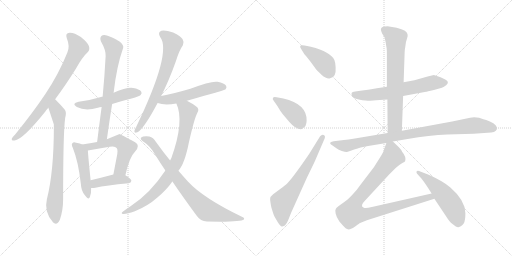
t = 0.00 s
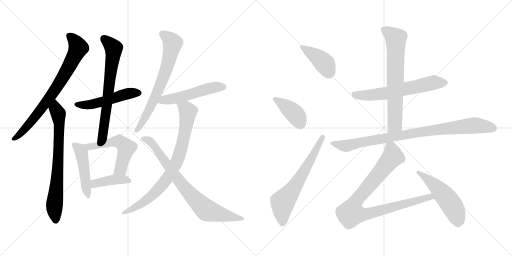
t = 2.92 s
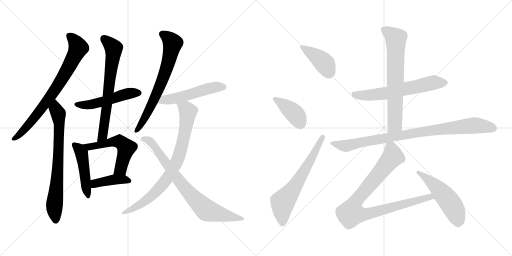
t = 5.83 s
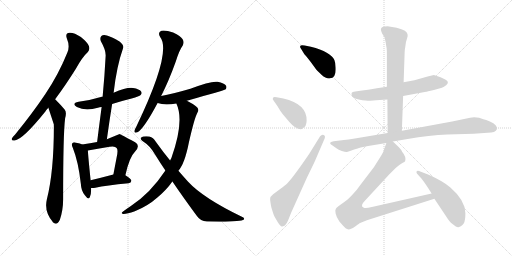
t = 8.75 s
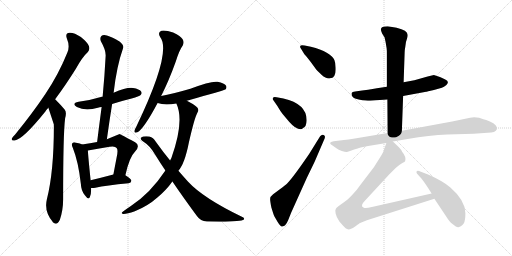
t = 11.66 s
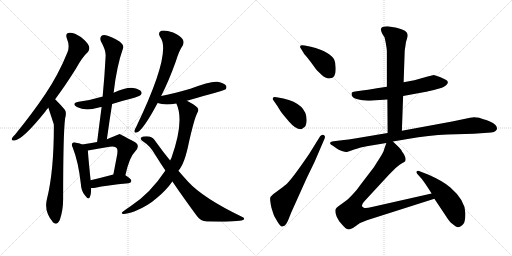
t = 14.58 s

The animated SVG that drew these frames (rendered in a browser with its animation timeline set to each time). Animation: 19 CSS @keyframes rules; one cycle of 14.58 s.

<svg version="1.1" viewBox="0 0 2048 1024" xmlns="http://www.w3.org/2000/svg">
  <g stroke="lightgray" stroke-dasharray="1,1" stroke-width="1" transform="scale(4, 4)">
    <line x1="0" y1="0" x2="256" y2="256"></line>
    <line x1="256" y1="0" x2="0" y2="256"></line>
    <line x1="128" y1="0" x2="128" y2="256"></line>
    <line x1="0" y1="128" x2="256" y2="128"></line>
    <line x1="256" y1="0" x2="512" y2="256"></line>
    <line x1="512" y1="0" x2="256" y2="256"></line>
    <line x1="384" y1="0" x2="384" y2="256"></line>
    <line x1="256" y1="128" x2="512" y2="128"></line>
  </g>
<g transform="scale(1, -1) translate(0, -850)">
   <style type="text/css">
    @keyframes keyframes0 {
      from {
       stroke: black;
       stroke-dashoffset: 764;
       stroke-width: 128;
       }
       71% {
       animation-timing-function: step-end;
       stroke: black;
       stroke-dashoffset: 0;
       stroke-width: 128;
       }
       to {
       stroke: black;
       stroke-width: 1024;
       }
       }
       #make-me-a-hanzi-animation-0 {
         animation: keyframes0 0.871745s both;
         animation-delay: 0.000000s;
         animation-timing-function: linear;
       }
    @keyframes keyframes1 {
      from {
       stroke: black;
       stroke-dashoffset: 735;
       stroke-width: 128;
       }
       71% {
       animation-timing-function: step-end;
       stroke: black;
       stroke-dashoffset: 0;
       stroke-width: 128;
       }
       to {
       stroke: black;
       stroke-width: 1024;
       }
       }
       #make-me-a-hanzi-animation-1 {
         animation: keyframes1 0.848145s both;
         animation-delay: 0.871745s;
         animation-timing-function: linear;
       }
    @keyframes keyframes2 {
      from {
       stroke: black;
       stroke-dashoffset: 507;
       stroke-width: 128;
       }
       62% {
       animation-timing-function: step-end;
       stroke: black;
       stroke-dashoffset: 0;
       stroke-width: 128;
       }
       to {
       stroke: black;
       stroke-width: 1024;
       }
       }
       #make-me-a-hanzi-animation-2 {
         animation: keyframes2 0.662598s both;
         animation-delay: 1.719890s;
         animation-timing-function: linear;
       }
    @keyframes keyframes3 {
      from {
       stroke: black;
       stroke-dashoffset: 689;
       stroke-width: 128;
       }
       69% {
       animation-timing-function: step-end;
       stroke: black;
       stroke-dashoffset: 0;
       stroke-width: 128;
       }
       to {
       stroke: black;
       stroke-width: 1024;
       }
       }
       #make-me-a-hanzi-animation-3 {
         animation: keyframes3 0.810710s both;
         animation-delay: 2.382488s;
         animation-timing-function: linear;
       }
    @keyframes keyframes4 {
      from {
       stroke: black;
       stroke-dashoffset: 471;
       stroke-width: 128;
       }
       61% {
       animation-timing-function: step-end;
       stroke: black;
       stroke-dashoffset: 0;
       stroke-width: 128;
       }
       to {
       stroke: black;
       stroke-width: 1024;
       }
       }
       #make-me-a-hanzi-animation-4 {
         animation: keyframes4 0.633301s both;
         animation-delay: 3.193198s;
         animation-timing-function: linear;
       }
    @keyframes keyframes5 {
      from {
       stroke: black;
       stroke-dashoffset: 554;
       stroke-width: 128;
       }
       64% {
       animation-timing-function: step-end;
       stroke: black;
       stroke-dashoffset: 0;
       stroke-width: 128;
       }
       to {
       stroke: black;
       stroke-width: 1024;
       }
       }
       #make-me-a-hanzi-animation-5 {
         animation: keyframes5 0.700846s both;
         animation-delay: 3.826499s;
         animation-timing-function: linear;
       }
    @keyframes keyframes6 {
      from {
       stroke: black;
       stroke-dashoffset: 410;
       stroke-width: 128;
       }
       57% {
       animation-timing-function: step-end;
       stroke: black;
       stroke-dashoffset: 0;
       stroke-width: 128;
       }
       to {
       stroke: black;
       stroke-width: 1024;
       }
       }
       #make-me-a-hanzi-animation-6 {
         animation: keyframes6 0.583659s both;
         animation-delay: 4.527345s;
         animation-timing-function: linear;
       }
    @keyframes keyframes7 {
      from {
       stroke: black;
       stroke-dashoffset: 691;
       stroke-width: 128;
       }
       69% {
       animation-timing-function: step-end;
       stroke: black;
       stroke-dashoffset: 0;
       stroke-width: 128;
       }
       to {
       stroke: black;
       stroke-width: 1024;
       }
       }
       #make-me-a-hanzi-animation-7 {
         animation: keyframes7 0.812337s both;
         animation-delay: 5.111004s;
         animation-timing-function: linear;
       }
    @keyframes keyframes8 {
      from {
       stroke: black;
       stroke-dashoffset: 523;
       stroke-width: 128;
       }
       63% {
       animation-timing-function: step-end;
       stroke: black;
       stroke-dashoffset: 0;
       stroke-width: 128;
       }
       to {
       stroke: black;
       stroke-width: 1024;
       }
       }
       #make-me-a-hanzi-animation-8 {
         animation: keyframes8 0.675618s both;
         animation-delay: 5.923341s;
         animation-timing-function: linear;
       }
    @keyframes keyframes9 {
      from {
       stroke: black;
       stroke-dashoffset: 810;
       stroke-width: 128;
       }
       73% {
       animation-timing-function: step-end;
       stroke: black;
       stroke-dashoffset: 0;
       stroke-width: 128;
       }
       to {
       stroke: black;
       stroke-width: 1024;
       }
       }
       #make-me-a-hanzi-animation-9 {
         animation: keyframes9 0.909180s both;
         animation-delay: 6.598959s;
         animation-timing-function: linear;
       }
    @keyframes keyframes10 {
      from {
       stroke: black;
       stroke-dashoffset: 793;
       stroke-width: 128;
       }
       72% {
       animation-timing-function: step-end;
       stroke: black;
       stroke-dashoffset: 0;
       stroke-width: 128;
       }
       to {
       stroke: black;
       stroke-width: 1024;
       }
       }
       #make-me-a-hanzi-animation-10 {
         animation: keyframes10 0.895345s both;
         animation-delay: 7.508139s;
         animation-timing-function: linear;
       }
    @keyframes keyframes11 {
      from {
       stroke: black;
       stroke-dashoffset: 412;
       stroke-width: 128;
       }
       57% {
       animation-timing-function: step-end;
       stroke: black;
       stroke-dashoffset: 0;
       stroke-width: 128;
       }
       to {
       stroke: black;
       stroke-width: 1024;
       }
       }
       #make-me-a-hanzi-animation-11 {
         animation: keyframes11 0.585286s both;
         animation-delay: 8.403484s;
         animation-timing-function: linear;
       }
    @keyframes keyframes12 {
      from {
       stroke: black;
       stroke-dashoffset: 405;
       stroke-width: 128;
       }
       57% {
       animation-timing-function: step-end;
       stroke: black;
       stroke-dashoffset: 0;
       stroke-width: 128;
       }
       to {
       stroke: black;
       stroke-width: 1024;
       }
       }
       #make-me-a-hanzi-animation-12 {
         animation: keyframes12 0.579590s both;
         animation-delay: 8.988770s;
         animation-timing-function: linear;
       }
    @keyframes keyframes13 {
      from {
       stroke: black;
       stroke-dashoffset: 646;
       stroke-width: 128;
       }
       68% {
       animation-timing-function: step-end;
       stroke: black;
       stroke-dashoffset: 0;
       stroke-width: 128;
       }
       to {
       stroke: black;
       stroke-width: 1024;
       }
       }
       #make-me-a-hanzi-animation-13 {
         animation: keyframes13 0.775716s both;
         animation-delay: 9.568360s;
         animation-timing-function: linear;
       }
    @keyframes keyframes14 {
      from {
       stroke: black;
       stroke-dashoffset: 623;
       stroke-width: 128;
       }
       67% {
       animation-timing-function: step-end;
       stroke: black;
       stroke-dashoffset: 0;
       stroke-width: 128;
       }
       to {
       stroke: black;
       stroke-width: 1024;
       }
       }
       #make-me-a-hanzi-animation-14 {
         animation: keyframes14 0.756999s both;
         animation-delay: 10.344076s;
         animation-timing-function: linear;
       }
    @keyframes keyframes15 {
      from {
       stroke: black;
       stroke-dashoffset: 695;
       stroke-width: 128;
       }
       69% {
       animation-timing-function: step-end;
       stroke: black;
       stroke-dashoffset: 0;
       stroke-width: 128;
       }
       to {
       stroke: black;
       stroke-width: 1024;
       }
       }
       #make-me-a-hanzi-animation-15 {
         animation: keyframes15 0.815592s both;
         animation-delay: 11.101075s;
         animation-timing-function: linear;
       }
    @keyframes keyframes16 {
      from {
       stroke: black;
       stroke-dashoffset: 910;
       stroke-width: 128;
       }
       75% {
       animation-timing-function: step-end;
       stroke: black;
       stroke-dashoffset: 0;
       stroke-width: 128;
       }
       to {
       stroke: black;
       stroke-width: 1024;
       }
       }
       #make-me-a-hanzi-animation-16 {
         animation: keyframes16 0.990560s both;
         animation-delay: 11.916667s;
         animation-timing-function: linear;
       }
    @keyframes keyframes17 {
      from {
       stroke: black;
       stroke-dashoffset: 921;
       stroke-width: 128;
       }
       75% {
       animation-timing-function: step-end;
       stroke: black;
       stroke-dashoffset: 0;
       stroke-width: 128;
       }
       to {
       stroke: black;
       stroke-width: 1024;
       }
       }
       #make-me-a-hanzi-animation-17 {
         animation: keyframes17 0.999512s both;
         animation-delay: 12.907227s;
         animation-timing-function: linear;
       }
    @keyframes keyframes18 {
      from {
       stroke: black;
       stroke-dashoffset: 519;
       stroke-width: 128;
       }
       63% {
       animation-timing-function: step-end;
       stroke: black;
       stroke-dashoffset: 0;
       stroke-width: 128;
       }
       to {
       stroke: black;
       stroke-width: 1024;
       }
       }
       #make-me-a-hanzi-animation-18 {
         animation: keyframes18 0.672363s both;
         animation-delay: 13.906739s;
         animation-timing-function: linear;
       }
</style>
<path d="M 220.5 453.0 Q 259.5 505.0 303.5 575.0 Q 328.5 621.0 351.5 642.0 Q 360.5 652.0 355.5 666.0 Q 351.5 679.0 323.5 702.0 Q 296.5 720.0 278.5 719.0 Q 259.5 718.0 267.5 696.0 Q 280.5 665.0 269.5 640.0 Q 235.5 555.0 181.5 474.0 Q 130.5 398.0 60.5 312.0 Q 50.5 302.0 47.5 296.0 Q 44.5 286.0 58.5 288.0 Q 91.5 292.0 181.5 404.0 Q 184.5 410.0 193.5 419.0 L 220.5 453.0 Z" fill="lightgray"></path> 
<path d="M 193.5 419.0 Q 214.5 355.0 215.5 352.0 Q 214.5 351.0 215.5 348.0 Q 215.5 162.0 187.5 53.0 Q 175.5 4.0 210.5 -37.0 L 211.5 -39.0 Q 227.5 -54.0 239.5 -29.0 Q 252.5 10.0 252.5 53.0 Q 252.5 317.0 260.5 377.0 Q 267.5 402.0 258.5 412.0 Q 242.5 431.0 220.5 453.0 C 199.5 474.0 184.5 448.0 193.5 419.0 Z" fill="lightgray"></path> 
<path d="M 448.5 434.0 Q 485.5 446.0 526.5 456.0 Q 557.5 465.0 562.5 470.0 Q 569.5 477.0 564.5 484.0 Q 557.5 494.0 532.5 498.0 Q 507.5 502.0 454.5 479.0 C 426.5 467.0 421.5 465.0 410.5 463.0 Q 409.5 464.0 407.5 463.0 Q 365.5 450.0 314.5 443.0 Q 283.5 436.0 307.5 422.0 Q 341.5 404.0 391.5 419.0 Q 398.5 422.0 406.5 422.0 L 448.5 434.0 Z" fill="lightgray"></path> 
<path d="M 427.5 293.0 Q 437.5 366.0 448.5 434.0 L 454.5 479.0 Q 466.5 585.0 492.5 658.0 Q 496.5 668.0 479.5 683.0 Q 448.5 702.0 427.5 708.0 Q 412.5 712.0 405.5 706.0 Q 398.5 699.0 403.5 685.0 Q 424.5 648.0 422.5 625.0 Q 418.5 547.0 410.5 463.0 L 406.5 422.0 Q 397.5 355.0 388.5 282.0 C 384.5 252.0 423.5 263.0 427.5 293.0 Z" fill="lightgray"></path> 
<path d="M 328.5 272.0 Q 321.5 276.0 304.5 279.0 Q 294.5 283.0 290.5 278.0 Q 283.5 274.0 291.5 258.0 Q 313.5 203.0 323.5 114.0 Q 324.5 87.0 339.5 69.0 Q 354.5 48.0 359.5 62.0 Q 365.5 75.0 364.5 98.0 L 362.5 129.0 Q 352.5 226.0 351.5 248.0 C 350.5 263.0 350.5 263.0 328.5 272.0 Z" fill="lightgray"></path> 
<path d="M 501.5 149.0 Q 517.5 222.0 540.5 244.0 Q 562.5 268.0 540.5 281.0 Q 479.5 314.0 478.5 314.0 L 427.5 293.0 L 388.5 282.0 Q 361.5 278.0 328.5 272.0 C 298.5 267.0 322.5 243.0 351.5 248.0 Q 399.5 257.0 438.5 263.0 Q 460.5 267.0 466.5 258.0 Q 473.5 252.0 466.5 220.0 Q 460.5 189.0 453.5 152.0 C 447.5 123.0 494.5 120.0 501.5 149.0 Z" fill="lightgray"></path> 
<path d="M 364.5 98.0 Q 371.5 97.0 381.5 99.0 Q 423.5 109.0 514.5 117.0 Q 524.5 118.0 525.5 127.0 Q 525.5 134.0 501.5 149.0 C 484.5 160.0 482.5 160.0 453.5 152.0 Q 404.5 139.0 362.5 129.0 C 333.5 122.0 334.5 100.0 364.5 98.0 Z" fill="lightgray"></path> 
<path d="M 644.5 466.0 Q 674.5 524.0 703.5 605.0 Q 716.5 648.0 731.5 669.0 Q 737.5 682.0 730.5 693.0 Q 723.5 705.0 692.5 720.0 Q 662.5 730.0 645.5 727.0 Q 629.5 721.0 640.5 702.0 Q 688.5 642.0 545.5 344.0 Q 538.5 332.0 537.5 326.0 Q 536.5 316.0 549.5 321.0 Q 574.5 333.0 630.5 438.0 L 644.5 466.0 Z" fill="lightgray"></path> 
<path d="M 747.5 447.0 Q 897.5 489.0 901.5 492.0 Q 908.5 499.0 904.5 507.0 Q 897.5 517.0 870.5 523.0 Q 843.5 527.0 761.5 495.0 Q 689.5 474.0 644.5 466.0 C 615.5 461.0 601.5 447.0 630.5 438.0 Q 657.5 428.0 705.5 436.0 L 747.5 447.0 Z" fill="lightgray"></path> 
<path d="M 713.5 167.0 Q 738.5 194.0 755.5 280.0 Q 777.5 377.0 789.5 399.0 Q 799.5 415.0 783.5 425.0 Q 771.5 435.0 747.5 447.0 C 721.5 461.0 694.5 464.0 705.5 436.0 Q 738.5 366.0 685.5 218.0 Q 682.5 214.0 680.5 208.0 L 661.5 168.0 Q 601.5 77.0 523.5 26.0 Q 508.5 16.0 493.5 5.0 Q 480.5 -4.0 492.5 -6.0 Q 505.5 -7.0 539.5 5.0 Q 591.5 26.0 629.5 60.0 Q 666.5 91.0 689.5 124.0 L 713.5 167.0 Z" fill="lightgray"></path> 
<path d="M 689.5 124.0 Q 741.5 48.0 788.5 -15.0 Q 801.5 -34.0 827.5 -36.0 Q 963.5 -39.0 975.5 -28.0 Q 979.5 -22.0 969.5 -18.0 Q 813.5 57.0 752.5 123.0 Q 733.5 144.0 713.5 167.0 L 680.5 208.0 Q 652.5 242.0 622.5 284.0 Q 613.5 300.0 597.5 304.0 Q 572.5 307.0 563.5 299.0 Q 560.5 293.0 568.5 287.0 Q 601.5 266.0 619.5 233.0 Q 640.5 199.0 661.5 168.0 L 689.5 124.0 Z" fill="lightgray"></path> 
<path d="M 1217.5 633.0 Q 1223.5 627.0 1241.5 604.0 L 1260.5 578.0 Q 1265.5 570.0 1286.0 551.5 Q 1306.5 533.0 1320.5 537.0 Q 1345.5 539.0 1342.5 581.0 Q 1341.5 601.0 1337.5 610.0 Q 1323.5 642.0 1243.5 663.0 L 1218.5 668.0 Q 1202.5 671.0 1201.0 666.0 Q 1199.5 661.0 1203.5 656.0 L 1217.5 633.0 Z" fill="lightgray"></path> 
<path d="M 1106.5 461.0 Q 1093.5 463.0 1092.5 459.0 Q 1088.5 454.0 1093.5 449.0 L 1109.5 426.0 Q 1121.5 405.0 1130.5 394.0 L 1156.5 363.0 Q 1182.5 333.0 1202.5 333.0 Q 1207.5 333.0 1212.5 338.0 Q 1225.5 343.0 1226.5 367.0 Q 1228.5 434.0 1133.5 456.0 L 1106.5 461.0 Z" fill="lightgray"></path> 
<path d="M 1280.5 305.0 L 1236.5 234.0 Q 1174.5 143.0 1149.5 117.0 Q 1143.5 111.0 1119.5 93.0 L 1092.5 73.0 Q 1080.5 64.0 1080.5 54.5 Q 1080.5 45.0 1085.5 20.0 Q 1093.5 -6.0 1096.0 -12.0 Q 1098.5 -18.0 1110.0 -36.5 Q 1121.5 -55.0 1127.5 -56.0 Q 1129.5 -57.0 1139.5 -52.0 Q 1147.5 -44.0 1152.5 -31.0 L 1164.5 -1.0 L 1227.5 139.0 L 1258.5 203.0 L 1298.5 296.0 Q 1302.5 308.0 1294.5 310.5 Q 1286.5 313.0 1280.5 305.0 Z" fill="lightgray"></path> 
<path d="M 1547.5 503.0 L 1507.5 497.0 Q 1502.5 495.0 1448.5 488.0 L 1420.5 484.0 Q 1408.5 483.0 1406.5 478.0 Q 1403.5 461.0 1423.5 455.0 Q 1433.5 452.0 1449.5 449.0 Q 1477.5 447.0 1480.5 447.0 L 1504.5 449.0 L 1549.5 452.0 L 1612.5 466.0 L 1704.5 483.0 Q 1705.5 483.0 1735.5 490.0 L 1767.5 499.0 Q 1775.5 502.0 1785.5 510.0 Q 1799.5 524.0 1781.0 532.5 Q 1762.5 541.0 1759.5 542.0 L 1735.5 550.0 L 1710.5 544.0 L 1657.5 529.0 L 1614.5 521.0 L 1547.5 503.0 Z" fill="lightgray"></path> 
<path d="M 1546.5 657.0 Q 1547.5 651.0 1547.5 633.0 L 1547.5 503.0 L 1549.5 452.0 L 1550.5 318.0 C 1550.5 288.0 1606.5 297.0 1607.5 327.0 L 1612.5 466.0 L 1614.5 521.0 L 1618.5 638.0 Q 1618.5 650.0 1621.5 665.0 Q 1622.5 682.0 1627.5 694.0 Q 1631.5 705.0 1630.5 711.0 Q 1630.5 729.0 1586.5 739.0 L 1550.5 745.0 Q 1523.5 745.0 1523.5 732.0 Q 1523.5 728.0 1528.5 716.0 L 1538.5 700.0 L 1542.5 681.0 L 1546.5 657.0 Z" fill="lightgray"></path> 
<path d="M 1550.5 318.0 L 1419.5 296.0 Q 1391.5 292.0 1375.5 290.0 L 1334.5 285.0 Q 1307.5 280.0 1331.5 267.0 L 1345.5 257.0 Q 1353.5 251.0 1367.5 246.5 Q 1381.5 242.0 1387.0 242.5 Q 1392.5 243.0 1416.5 252.0 Q 1440.5 261.0 1447.5 261.5 Q 1454.5 262.0 1472.5 266.0 L 1545.5 278.0 L 1571.5 284.0 L 1630.5 294.0 Q 1717.5 309.0 1789.5 312.0 L 1894.5 315.0 L 1950.5 319.0 Q 1982.5 319.0 1987.5 333.0 Q 1991.5 350.0 1959.5 364.0 Q 1943.5 371.0 1933.5 373.0 L 1916.5 379.0 Q 1895.5 384.0 1880.5 379.0 L 1808.5 364.0 L 1607.5 327.0 L 1550.5 318.0 Z" fill="lightgray"></path> 
<path d="M 1545.5 278.0 L 1536.5 253.0 Q 1535.5 244.0 1519.5 219.0 L 1495.5 181.0 L 1443.5 113.0 Q 1429.5 92.0 1408.5 70.0 Q 1387.5 48.0 1378.5 43.0 L 1353.5 25.0 Q 1344.5 18.0 1343.5 15.0 Q 1339.5 11.0 1342.5 -4.0 Q 1345.5 -19.0 1357.5 -36.0 L 1372.5 -53.0 Q 1375.5 -56.0 1382.5 -63.0 Q 1389.5 -69.0 1399.5 -67.0 Q 1409.5 -65.0 1423.5 -54.0 Q 1437.5 -43.0 1440.5 -42.0 L 1467.5 -31.0 L 1737.5 55.0 C 1766.5 64.0 1755.5 83.0 1726.5 76.0 L 1487.5 22.0 Q 1463.5 16.0 1455.5 19.0 Q 1437.5 25.0 1459.5 47.0 L 1557.5 153.0 L 1582.5 178.0 Q 1598.5 193.0 1609.5 198.0 Q 1619.5 202.0 1620.5 205.0 Q 1626.5 221.0 1608.5 243.0 Q 1605.5 251.0 1595.5 261.0 L 1571.5 284.0 C 1553.5 301.0 1553.5 301.0 1545.5 278.0 Z" fill="lightgray"></path> 
<path d="M 1737.5 55.0 L 1785.5 -17.0 Q 1798.5 -38.0 1807.5 -44.0 Q 1816.5 -50.0 1821.5 -55.0 Q 1832.5 -61.0 1835.5 -58.0 Q 1843.5 -58.0 1855.5 -43.0 Q 1861.5 -31.0 1861.5 -3.0 Q 1861.5 48.0 1801.5 100.0 Q 1773.5 125.0 1714.5 151.0 L 1683.5 163.0 Q 1670.5 169.0 1666.5 165.0 Q 1664.5 159.0 1668.5 155.0 L 1686.5 135.0 Q 1703.5 113.0 1726.5 76.0 L 1737.5 55.0 Z" fill="lightgray"></path> 
      <clipPath id="make-me-a-hanzi-clip-0">
      <path d="M 220.5 453.0 Q 259.5 505.0 303.5 575.0 Q 328.5 621.0 351.5 642.0 Q 360.5 652.0 355.5 666.0 Q 351.5 679.0 323.5 702.0 Q 296.5 720.0 278.5 719.0 Q 259.5 718.0 267.5 696.0 Q 280.5 665.0 269.5 640.0 Q 235.5 555.0 181.5 474.0 Q 130.5 398.0 60.5 312.0 Q 50.5 302.0 47.5 296.0 Q 44.5 286.0 58.5 288.0 Q 91.5 292.0 181.5 404.0 Q 184.5 410.0 193.5 419.0 L 220.5 453.0 Z" fill="lightgray"></path>
      </clipPath>
      <path clip-path="url(#make-me-a-hanzi-clip-0)" d="M 277.5 705.0 L 294.5 691.0 L 313.5 659.0 L 268.5 569.0 L 159.5 406.0 L 106.5 341.0 L 55.5 296.0 " fill="none" id="make-me-a-hanzi-animation-0" stroke-dasharray="636 1272" stroke-linecap="round"></path>

      <clipPath id="make-me-a-hanzi-clip-1">
      <path d="M 193.5 419.0 Q 214.5 355.0 215.5 352.0 Q 214.5 351.0 215.5 348.0 Q 215.5 162.0 187.5 53.0 Q 175.5 4.0 210.5 -37.0 L 211.5 -39.0 Q 227.5 -54.0 239.5 -29.0 Q 252.5 10.0 252.5 53.0 Q 252.5 317.0 260.5 377.0 Q 267.5 402.0 258.5 412.0 Q 242.5 431.0 220.5 453.0 C 199.5 474.0 184.5 448.0 193.5 419.0 Z" fill="lightgray"></path>
      </clipPath>
      <path clip-path="url(#make-me-a-hanzi-clip-1)" d="M 221.5 443.0 L 222.5 412.0 L 232.5 395.0 L 236.5 361.0 L 230.5 157.0 L 217.5 29.0 L 222.5 -32.0 " fill="none" id="make-me-a-hanzi-animation-1" stroke-dasharray="607 1214" stroke-linecap="round"></path>

      <clipPath id="make-me-a-hanzi-clip-2">
      <path d="M 448.5 434.0 Q 485.5 446.0 526.5 456.0 Q 557.5 465.0 562.5 470.0 Q 569.5 477.0 564.5 484.0 Q 557.5 494.0 532.5 498.0 Q 507.5 502.0 454.5 479.0 C 426.5 467.0 421.5 465.0 410.5 463.0 Q 409.5 464.0 407.5 463.0 Q 365.5 450.0 314.5 443.0 Q 283.5 436.0 307.5 422.0 Q 341.5 404.0 391.5 419.0 Q 398.5 422.0 406.5 422.0 L 448.5 434.0 Z" fill="lightgray"></path>
      </clipPath>
      <path clip-path="url(#make-me-a-hanzi-clip-2)" d="M 308.5 433.0 L 364.5 432.0 L 510.5 475.0 L 553.5 478.0 " fill="none" id="make-me-a-hanzi-animation-2" stroke-dasharray="379 758" stroke-linecap="round"></path>

      <clipPath id="make-me-a-hanzi-clip-3">
      <path d="M 427.5 293.0 Q 437.5 366.0 448.5 434.0 L 454.5 479.0 Q 466.5 585.0 492.5 658.0 Q 496.5 668.0 479.5 683.0 Q 448.5 702.0 427.5 708.0 Q 412.5 712.0 405.5 706.0 Q 398.5 699.0 403.5 685.0 Q 424.5 648.0 422.5 625.0 Q 418.5 547.0 410.5 463.0 L 406.5 422.0 Q 397.5 355.0 388.5 282.0 C 384.5 252.0 423.5 263.0 427.5 293.0 Z" fill="lightgray"></path>
      </clipPath>
      <path clip-path="url(#make-me-a-hanzi-clip-3)" d="M 414.5 697.0 L 454.5 657.0 L 454.5 649.0 L 410.5 308.0 L 393.5 290.0 " fill="none" id="make-me-a-hanzi-animation-3" stroke-dasharray="561 1122" stroke-linecap="round"></path>

      <clipPath id="make-me-a-hanzi-clip-4">
      <path d="M 328.5 272.0 Q 321.5 276.0 304.5 279.0 Q 294.5 283.0 290.5 278.0 Q 283.5 274.0 291.5 258.0 Q 313.5 203.0 323.5 114.0 Q 324.5 87.0 339.5 69.0 Q 354.5 48.0 359.5 62.0 Q 365.5 75.0 364.5 98.0 L 362.5 129.0 Q 352.5 226.0 351.5 248.0 C 350.5 263.0 350.5 263.0 328.5 272.0 Z" fill="lightgray"></path>
      </clipPath>
      <path clip-path="url(#make-me-a-hanzi-clip-4)" d="M 298.5 270.0 L 326.5 235.0 L 350.5 67.0 " fill="none" id="make-me-a-hanzi-animation-4" stroke-dasharray="343 686" stroke-linecap="round"></path>

      <clipPath id="make-me-a-hanzi-clip-5">
      <path d="M 501.5 149.0 Q 517.5 222.0 540.5 244.0 Q 562.5 268.0 540.5 281.0 Q 479.5 314.0 478.5 314.0 L 427.5 293.0 L 388.5 282.0 Q 361.5 278.0 328.5 272.0 C 298.5 267.0 322.5 243.0 351.5 248.0 Q 399.5 257.0 438.5 263.0 Q 460.5 267.0 466.5 258.0 Q 473.5 252.0 466.5 220.0 Q 460.5 189.0 453.5 152.0 C 447.5 123.0 494.5 120.0 501.5 149.0 Z" fill="lightgray"></path>
      </clipPath>
      <path clip-path="url(#make-me-a-hanzi-clip-5)" d="M 336.5 272.0 L 357.5 263.0 L 468.5 285.0 L 497.5 268.0 L 505.5 259.0 L 482.5 174.0 L 459.5 158.0 " fill="none" id="make-me-a-hanzi-animation-5" stroke-dasharray="426 852" stroke-linecap="round"></path>

      <clipPath id="make-me-a-hanzi-clip-6">
      <path d="M 364.5 98.0 Q 371.5 97.0 381.5 99.0 Q 423.5 109.0 514.5 117.0 Q 524.5 118.0 525.5 127.0 Q 525.5 134.0 501.5 149.0 C 484.5 160.0 482.5 160.0 453.5 152.0 Q 404.5 139.0 362.5 129.0 C 333.5 122.0 334.5 100.0 364.5 98.0 Z" fill="lightgray"></path>
      </clipPath>
      <path clip-path="url(#make-me-a-hanzi-clip-6)" d="M 368.5 106.0 L 387.5 119.0 L 458.5 132.0 L 494.5 133.0 L 516.5 126.0 " fill="none" id="make-me-a-hanzi-animation-6" stroke-dasharray="282 564" stroke-linecap="round"></path>

      <clipPath id="make-me-a-hanzi-clip-7">
      <path d="M 644.5 466.0 Q 674.5 524.0 703.5 605.0 Q 716.5 648.0 731.5 669.0 Q 737.5 682.0 730.5 693.0 Q 723.5 705.0 692.5 720.0 Q 662.5 730.0 645.5 727.0 Q 629.5 721.0 640.5 702.0 Q 688.5 642.0 545.5 344.0 Q 538.5 332.0 537.5 326.0 Q 536.5 316.0 549.5 321.0 Q 574.5 333.0 630.5 438.0 L 644.5 466.0 Z" fill="lightgray"></path>
      </clipPath>
      <path clip-path="url(#make-me-a-hanzi-clip-7)" d="M 650.5 713.0 L 675.5 696.0 L 690.5 675.0 L 675.5 606.0 L 609.5 435.0 L 545.5 328.0 " fill="none" id="make-me-a-hanzi-animation-7" stroke-dasharray="563 1126" stroke-linecap="round"></path>

      <clipPath id="make-me-a-hanzi-clip-8">
      <path d="M 747.5 447.0 Q 897.5 489.0 901.5 492.0 Q 908.5 499.0 904.5 507.0 Q 897.5 517.0 870.5 523.0 Q 843.5 527.0 761.5 495.0 Q 689.5 474.0 644.5 466.0 C 615.5 461.0 601.5 447.0 630.5 438.0 Q 657.5 428.0 705.5 436.0 L 747.5 447.0 Z" fill="lightgray"></path>
      </clipPath>
      <path clip-path="url(#make-me-a-hanzi-clip-8)" d="M 638.5 443.0 L 655.5 451.0 L 755.5 469.0 L 859.5 502.0 L 896.5 501.0 " fill="none" id="make-me-a-hanzi-animation-8" stroke-dasharray="395 790" stroke-linecap="round"></path>

      <clipPath id="make-me-a-hanzi-clip-9">
      <path d="M 713.5 167.0 Q 738.5 194.0 755.5 280.0 Q 777.5 377.0 789.5 399.0 Q 799.5 415.0 783.5 425.0 Q 771.5 435.0 747.5 447.0 C 721.5 461.0 694.5 464.0 705.5 436.0 Q 738.5 366.0 685.5 218.0 Q 682.5 214.0 680.5 208.0 L 661.5 168.0 Q 601.5 77.0 523.5 26.0 Q 508.5 16.0 493.5 5.0 Q 480.5 -4.0 492.5 -6.0 Q 505.5 -7.0 539.5 5.0 Q 591.5 26.0 629.5 60.0 Q 666.5 91.0 689.5 124.0 L 713.5 167.0 Z" fill="lightgray"></path>
      </clipPath>
      <path clip-path="url(#make-me-a-hanzi-clip-9)" d="M 713.5 433.0 L 743.5 414.0 L 751.5 401.0 L 730.5 275.0 L 705.5 201.0 L 672.5 141.0 L 632.5 91.0 L 567.5 36.0 L 496.5 -1.0 " fill="none" id="make-me-a-hanzi-animation-9" stroke-dasharray="682 1364" stroke-linecap="round"></path>

      <clipPath id="make-me-a-hanzi-clip-10">
      <path d="M 689.5 124.0 Q 741.5 48.0 788.5 -15.0 Q 801.5 -34.0 827.5 -36.0 Q 963.5 -39.0 975.5 -28.0 Q 979.5 -22.0 969.5 -18.0 Q 813.5 57.0 752.5 123.0 Q 733.5 144.0 713.5 167.0 L 680.5 208.0 Q 652.5 242.0 622.5 284.0 Q 613.5 300.0 597.5 304.0 Q 572.5 307.0 563.5 299.0 Q 560.5 293.0 568.5 287.0 Q 601.5 266.0 619.5 233.0 Q 640.5 199.0 661.5 168.0 L 689.5 124.0 Z" fill="lightgray"></path>
      </clipPath>
      <path clip-path="url(#make-me-a-hanzi-clip-10)" d="M 570.5 295.0 L 589.5 291.0 L 615.5 269.0 L 723.5 117.0 L 828.5 8.0 L 923.5 -18.0 L 970.5 -24.0 " fill="none" id="make-me-a-hanzi-animation-10" stroke-dasharray="665 1330" stroke-linecap="round"></path>

      <clipPath id="make-me-a-hanzi-clip-11">
      <path d="M 1217.5 633.0 Q 1223.5 627.0 1241.5 604.0 L 1260.5 578.0 Q 1265.5 570.0 1286.0 551.5 Q 1306.5 533.0 1320.5 537.0 Q 1345.5 539.0 1342.5 581.0 Q 1341.5 601.0 1337.5 610.0 Q 1323.5 642.0 1243.5 663.0 L 1218.5 668.0 Q 1202.5 671.0 1201.0 666.0 Q 1199.5 661.0 1203.5 656.0 L 1217.5 633.0 Z" fill="lightgray"></path>
      </clipPath>
      <path clip-path="url(#make-me-a-hanzi-clip-11)" d="M 1206.5 662.0 L 1288.5 605.0 L 1319.5 558.0 " fill="none" id="make-me-a-hanzi-animation-11" stroke-dasharray="284 568" stroke-linecap="round"></path>

      <clipPath id="make-me-a-hanzi-clip-12">
      <path d="M 1106.5 461.0 Q 1093.5 463.0 1092.5 459.0 Q 1088.5 454.0 1093.5 449.0 L 1109.5 426.0 Q 1121.5 405.0 1130.5 394.0 L 1156.5 363.0 Q 1182.5 333.0 1202.5 333.0 Q 1207.5 333.0 1212.5 338.0 Q 1225.5 343.0 1226.5 367.0 Q 1228.5 434.0 1133.5 456.0 L 1106.5 461.0 Z" fill="lightgray"></path>
      </clipPath>
      <path clip-path="url(#make-me-a-hanzi-clip-12)" d="M 1100.5 455.0 L 1178.5 396.0 L 1200.5 350.0 " fill="none" id="make-me-a-hanzi-animation-12" stroke-dasharray="277 554" stroke-linecap="round"></path>

      <clipPath id="make-me-a-hanzi-clip-13">
      <path d="M 1280.5 305.0 L 1236.5 234.0 Q 1174.5 143.0 1149.5 117.0 Q 1143.5 111.0 1119.5 93.0 L 1092.5 73.0 Q 1080.5 64.0 1080.5 54.5 Q 1080.5 45.0 1085.5 20.0 Q 1093.5 -6.0 1096.0 -12.0 Q 1098.5 -18.0 1110.0 -36.5 Q 1121.5 -55.0 1127.5 -56.0 Q 1129.5 -57.0 1139.5 -52.0 Q 1147.5 -44.0 1152.5 -31.0 L 1164.5 -1.0 L 1227.5 139.0 L 1258.5 203.0 L 1298.5 296.0 Q 1302.5 308.0 1294.5 310.5 Q 1286.5 313.0 1280.5 305.0 Z" fill="lightgray"></path>
      </clipPath>
      <path clip-path="url(#make-me-a-hanzi-clip-13)" d="M 1130.5 -44.0 L 1130.5 41.0 L 1178.5 102.0 L 1289.5 301.0 " fill="none" id="make-me-a-hanzi-animation-13" stroke-dasharray="518 1036" stroke-linecap="round"></path>

      <clipPath id="make-me-a-hanzi-clip-14">
      <path d="M 1547.5 503.0 L 1507.5 497.0 Q 1502.5 495.0 1448.5 488.0 L 1420.5 484.0 Q 1408.5 483.0 1406.5 478.0 Q 1403.5 461.0 1423.5 455.0 Q 1433.5 452.0 1449.5 449.0 Q 1477.5 447.0 1480.5 447.0 L 1504.5 449.0 L 1549.5 452.0 L 1612.5 466.0 L 1704.5 483.0 Q 1705.5 483.0 1735.5 490.0 L 1767.5 499.0 Q 1775.5 502.0 1785.5 510.0 Q 1799.5 524.0 1781.0 532.5 Q 1762.5 541.0 1759.5 542.0 L 1735.5 550.0 L 1710.5 544.0 L 1657.5 529.0 L 1614.5 521.0 L 1547.5 503.0 Z" fill="lightgray"></path>
      </clipPath>
      <path clip-path="url(#make-me-a-hanzi-clip-14)" d="M 1417.5 473.0 L 1477.5 469.0 L 1525.5 474.0 L 1733.5 519.0 L 1779.5 520.0 " fill="none" id="make-me-a-hanzi-animation-14" stroke-dasharray="495 990" stroke-linecap="round"></path>

      <clipPath id="make-me-a-hanzi-clip-15">
      <path d="M 1546.5 657.0 Q 1547.5 651.0 1547.5 633.0 L 1547.5 503.0 L 1549.5 452.0 L 1550.5 318.0 C 1550.5 288.0 1606.5 297.0 1607.5 327.0 L 1612.5 466.0 L 1614.5 521.0 L 1618.5 638.0 Q 1618.5 650.0 1621.5 665.0 Q 1622.5 682.0 1627.5 694.0 Q 1631.5 705.0 1630.5 711.0 Q 1630.5 729.0 1586.5 739.0 L 1550.5 745.0 Q 1523.5 745.0 1523.5 732.0 Q 1523.5 728.0 1528.5 716.0 L 1538.5 700.0 L 1542.5 681.0 L 1546.5 657.0 Z" fill="lightgray"></path>
      </clipPath>
      <path clip-path="url(#make-me-a-hanzi-clip-15)" d="M 1534.5 731.0 L 1583.5 694.0 L 1579.5 352.0 L 1556.5 325.0 " fill="none" id="make-me-a-hanzi-animation-15" stroke-dasharray="567 1134" stroke-linecap="round"></path>

      <clipPath id="make-me-a-hanzi-clip-16">
      <path d="M 1550.5 318.0 L 1419.5 296.0 Q 1391.5 292.0 1375.5 290.0 L 1334.5 285.0 Q 1307.5 280.0 1331.5 267.0 L 1345.5 257.0 Q 1353.5 251.0 1367.5 246.5 Q 1381.5 242.0 1387.0 242.5 Q 1392.5 243.0 1416.5 252.0 Q 1440.5 261.0 1447.5 261.5 Q 1454.5 262.0 1472.5 266.0 L 1545.5 278.0 L 1571.5 284.0 L 1630.5 294.0 Q 1717.5 309.0 1789.5 312.0 L 1894.5 315.0 L 1950.5 319.0 Q 1982.5 319.0 1987.5 333.0 Q 1991.5 350.0 1959.5 364.0 Q 1943.5 371.0 1933.5 373.0 L 1916.5 379.0 Q 1895.5 384.0 1880.5 379.0 L 1808.5 364.0 L 1607.5 327.0 L 1550.5 318.0 Z" fill="lightgray"></path>
      </clipPath>
      <path clip-path="url(#make-me-a-hanzi-clip-16)" d="M 1329.5 277.0 L 1384.5 267.0 L 1664.5 319.0 L 1879.5 347.0 L 1904.5 349.0 L 1974.5 337.0 " fill="none" id="make-me-a-hanzi-animation-16" stroke-dasharray="782 1564" stroke-linecap="round"></path>

      <clipPath id="make-me-a-hanzi-clip-17">
      <path d="M 1545.5 278.0 L 1536.5 253.0 Q 1535.5 244.0 1519.5 219.0 L 1495.5 181.0 L 1443.5 113.0 Q 1429.5 92.0 1408.5 70.0 Q 1387.5 48.0 1378.5 43.0 L 1353.5 25.0 Q 1344.5 18.0 1343.5 15.0 Q 1339.5 11.0 1342.5 -4.0 Q 1345.5 -19.0 1357.5 -36.0 L 1372.5 -53.0 Q 1375.5 -56.0 1382.5 -63.0 Q 1389.5 -69.0 1399.5 -67.0 Q 1409.5 -65.0 1423.5 -54.0 Q 1437.5 -43.0 1440.5 -42.0 L 1467.5 -31.0 L 1737.5 55.0 C 1766.5 64.0 1755.5 83.0 1726.5 76.0 L 1487.5 22.0 Q 1463.5 16.0 1455.5 19.0 Q 1437.5 25.0 1459.5 47.0 L 1557.5 153.0 L 1582.5 178.0 Q 1598.5 193.0 1609.5 198.0 Q 1619.5 202.0 1620.5 205.0 Q 1626.5 221.0 1608.5 243.0 Q 1605.5 251.0 1595.5 261.0 L 1571.5 284.0 C 1553.5 301.0 1553.5 301.0 1545.5 278.0 Z" fill="lightgray"></path>
      </clipPath>
      <path clip-path="url(#make-me-a-hanzi-clip-17)" d="M 1567.5 272.0 L 1570.5 223.0 L 1422.5 44.0 L 1405.5 -2.0 L 1434.5 -8.0 L 1467.5 -6.0 L 1719.5 63.0 L 1728.5 57.0 " fill="none" id="make-me-a-hanzi-animation-17" stroke-dasharray="793 1586" stroke-linecap="round"></path>

      <clipPath id="make-me-a-hanzi-clip-18">
      <path d="M 1737.5 55.0 L 1785.5 -17.0 Q 1798.5 -38.0 1807.5 -44.0 Q 1816.5 -50.0 1821.5 -55.0 Q 1832.5 -61.0 1835.5 -58.0 Q 1843.5 -58.0 1855.5 -43.0 Q 1861.5 -31.0 1861.5 -3.0 Q 1861.5 48.0 1801.5 100.0 Q 1773.5 125.0 1714.5 151.0 L 1683.5 163.0 Q 1670.5 169.0 1666.5 165.0 Q 1664.5 159.0 1668.5 155.0 L 1686.5 135.0 Q 1703.5 113.0 1726.5 76.0 L 1737.5 55.0 Z" fill="lightgray"></path>
      </clipPath>
      <path clip-path="url(#make-me-a-hanzi-clip-18)" d="M 1670.5 161.0 L 1727.5 119.0 L 1781.5 64.0 L 1819.5 7.0 L 1832.5 -38.0 " fill="none" id="make-me-a-hanzi-animation-18" stroke-dasharray="391 782" stroke-linecap="round"></path>

</g>
</svg>
